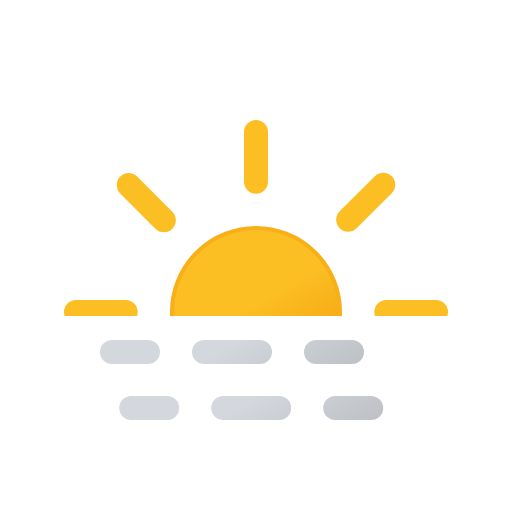
t = 0.00 s
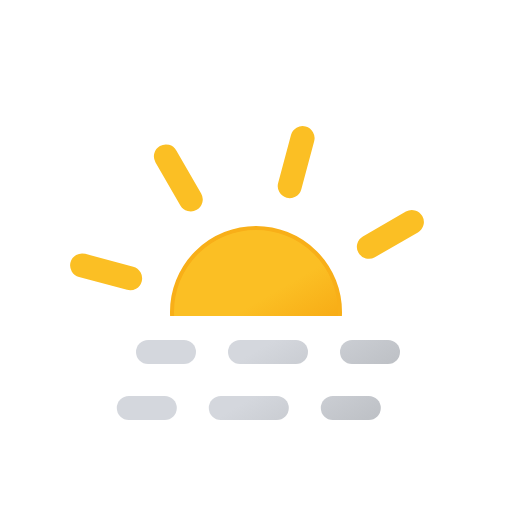
t = 1.88 s
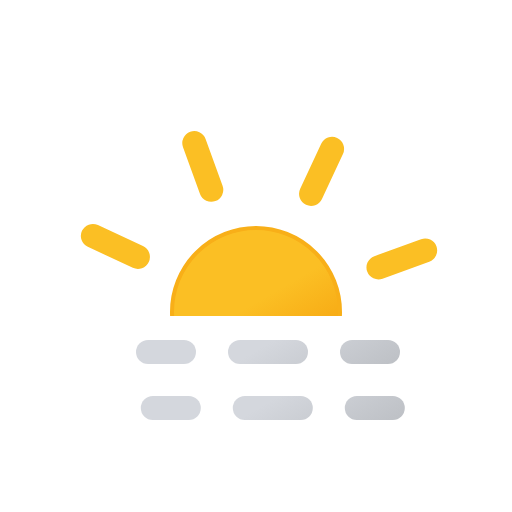
t = 3.13 s
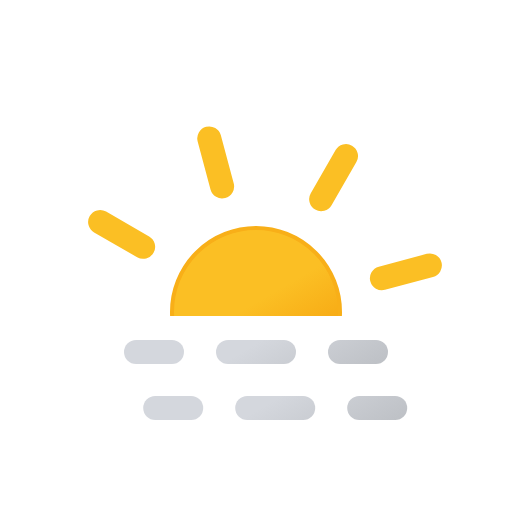
t = 3.75 s
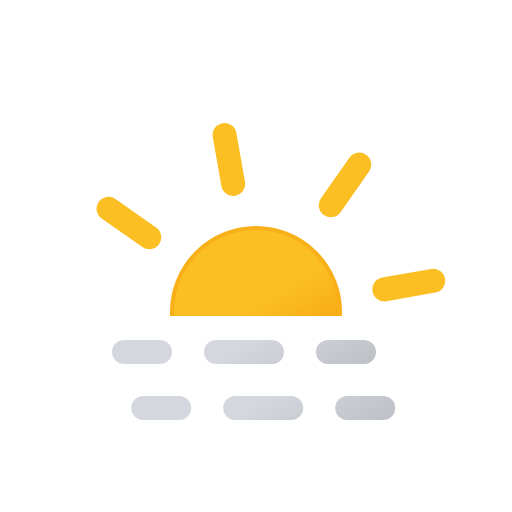
t = 4.38 s
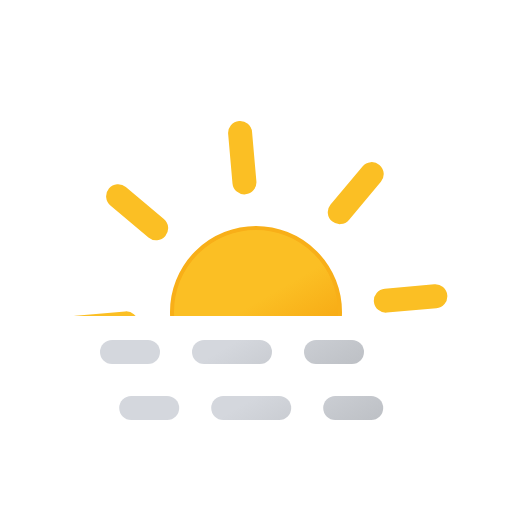
t = 5.00 s

The animated SVG that drew these frames (rendered in a browser with its animation timeline set to each time). Animation: 3 SMIL elements (animateTransform=3); frames cover the first 5.00 s, repeats indefinitely.

<svg xmlns="http://www.w3.org/2000/svg" xmlns:xlink="http://www.w3.org/1999/xlink" viewBox="0 0 64 64">
	<defs>
		<clipPath id="a">
			<rect y="7.5" width="64" height="32" fill="none"/>
		</clipPath>
		<linearGradient id="b" x1="26.75" y1="29.91" x2="37.25" y2="48.09" gradientUnits="userSpaceOnUse">
			<stop offset="0" stop-color="#fbbf24"/>
			<stop offset="0.45" stop-color="#fbbf24"/>
			<stop offset="1" stop-color="#f59e0b"/>
		</linearGradient>
		<linearGradient id="c" x1="17.94" y1="41.73" x2="26.94" y2="57.32" gradientUnits="userSpaceOnUse">
			<stop offset="0" stop-color="#d4d7dd"/>
			<stop offset="0.45" stop-color="#d4d7dd"/>
			<stop offset="1" stop-color="#bec1c6"/>
		</linearGradient>
		<linearGradient id="d" x1="28.81" y1="35.45" x2="37.81" y2="51.04" xlink:href="#c"/>
		<linearGradient id="e" x1="37.06" y1="30.68" x2="46.06" y2="46.27" xlink:href="#c"/>
		<linearGradient id="f" x1="17.94" y1="48.73" x2="26.94" y2="64.32" xlink:href="#c"/>
		<linearGradient id="g" x1="28.81" y1="42.45" x2="37.81" y2="58.04" xlink:href="#c"/>
		<linearGradient id="h" x1="37.06" y1="37.68" x2="46.06" y2="53.27" xlink:href="#c"/>
	</defs>
	<g clip-path="url(#a)">
		<circle cx="32" cy="39" r="10.5" stroke="#f8af18" stroke-miterlimit="10" stroke-width="0.5" fill="url(#b)"/>
		<path d="M32,22.71V16.5m0,45V55.29M43.52,27.48l4.39-4.39M16.09,54.91l4.39-4.39m0-23-4.39-4.39M47.91,54.91l-4.39-4.39M15.71,39H9.5m45,0H48.29" fill="none" stroke="#fbbf24" stroke-linecap="round" stroke-miterlimit="10" stroke-width="3">
			<animateTransform attributeName="transform" type="rotate" values="0 32 39; 360 32 39" dur="45s" repeatCount="indefinite"/>
		</path>
	</g>
	<g>
		<line x1="17" y1="44" x2="21.5" y2="44" fill="none" stroke-linecap="round" stroke-miterlimit="10" stroke-width="3" stroke="url(#c)"/>
		<line x1="28.5" y1="44" x2="39" y2="44" fill="none" stroke-linecap="round" stroke-miterlimit="10" stroke-width="3" stroke-dasharray="7 7" stroke="url(#d)"/>
		<line x1="42.5" y1="44" x2="47" y2="44" fill="none" stroke-linecap="round" stroke-miterlimit="10" stroke-width="3" stroke="url(#e)"/>
		<animateTransform attributeName="transform" type="translate" values="-3 0; 3 0; -3 0" dur="5s" begin="0s" repeatCount="indefinite"/>
	</g>
	<g>
		<line x1="17" y1="51" x2="21.5" y2="51" fill="none" stroke-linecap="round" stroke-miterlimit="10" stroke-width="3" stroke="url(#f)"/>
		<line x1="28.5" y1="51" x2="39" y2="51" fill="none" stroke-linecap="round" stroke-miterlimit="10" stroke-width="3" stroke-dasharray="7 7" stroke="url(#g)"/>
		<line x1="42.5" y1="51" x2="47" y2="51" fill="none" stroke-linecap="round" stroke-miterlimit="10" stroke-width="3" stroke="url(#h)"/>
		<animateTransform attributeName="transform" type="translate" values="-3 0; 3 0; -3 0" dur="5s" begin="-4s" repeatCount="indefinite"/>
	</g>
</svg>
